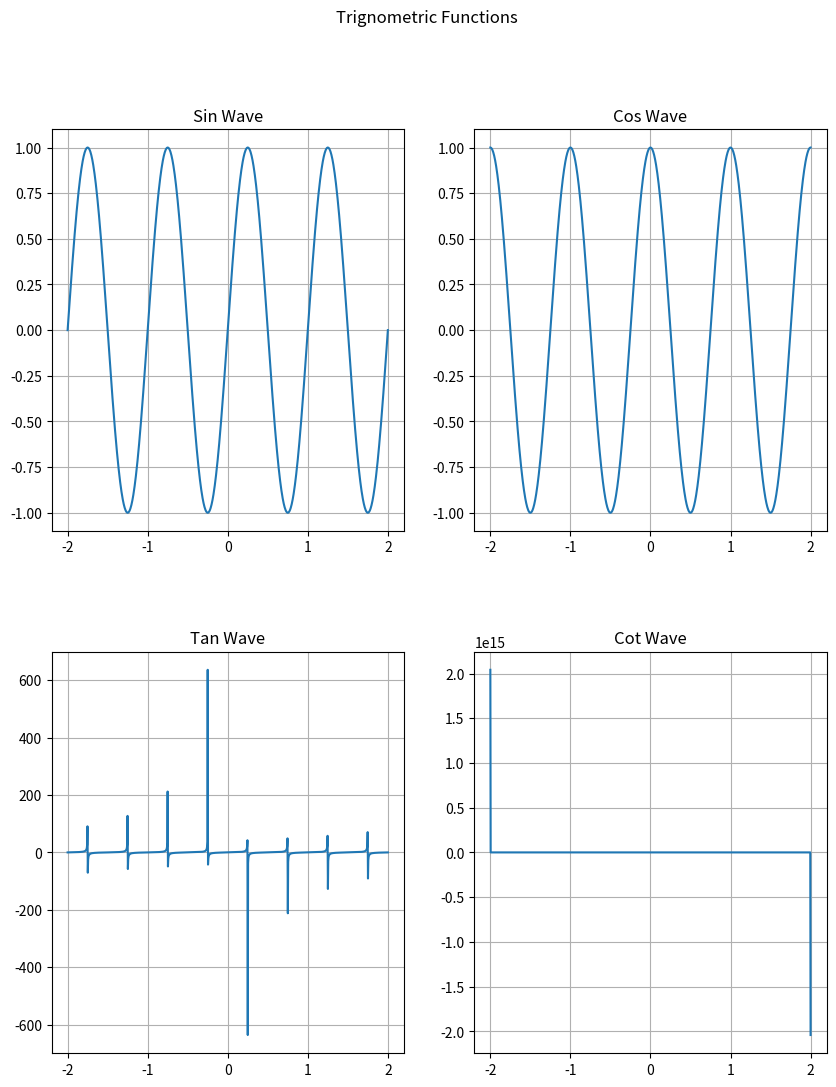

This figure's Python source:
import matplotlib.pyplot as plt
import pandas as pd
import numpy as np

X = np.linspace(-2,2,1000)
sin = np.sin(2*np.pi*X)
cos = np.cos(2*np.pi*X)
tan = np.tan(2*np.pi*X)
cot = 1/np.tan(2*np.pi*X)

plt.figure(figsize=(10,12))

plt.subplot(2,2,1)
plt.plot(X,sin)
plt.grid()
plt.title("Sin Wave")

plt.subplot(2,2,2)
plt.plot(X,cos)
plt.grid()
plt.title("Cos Wave")

plt.subplot(2,2,3)
plt.plot(X,tan)
plt.grid()
plt.title("Tan Wave")

plt.subplot(2,2,4)
plt.plot(X,cot)
plt.grid()
plt.title("Cot Wave")

plt.suptitle('Trignometric Functions')
plt.subplots_adjust(hspace=0.3)
plt.show()